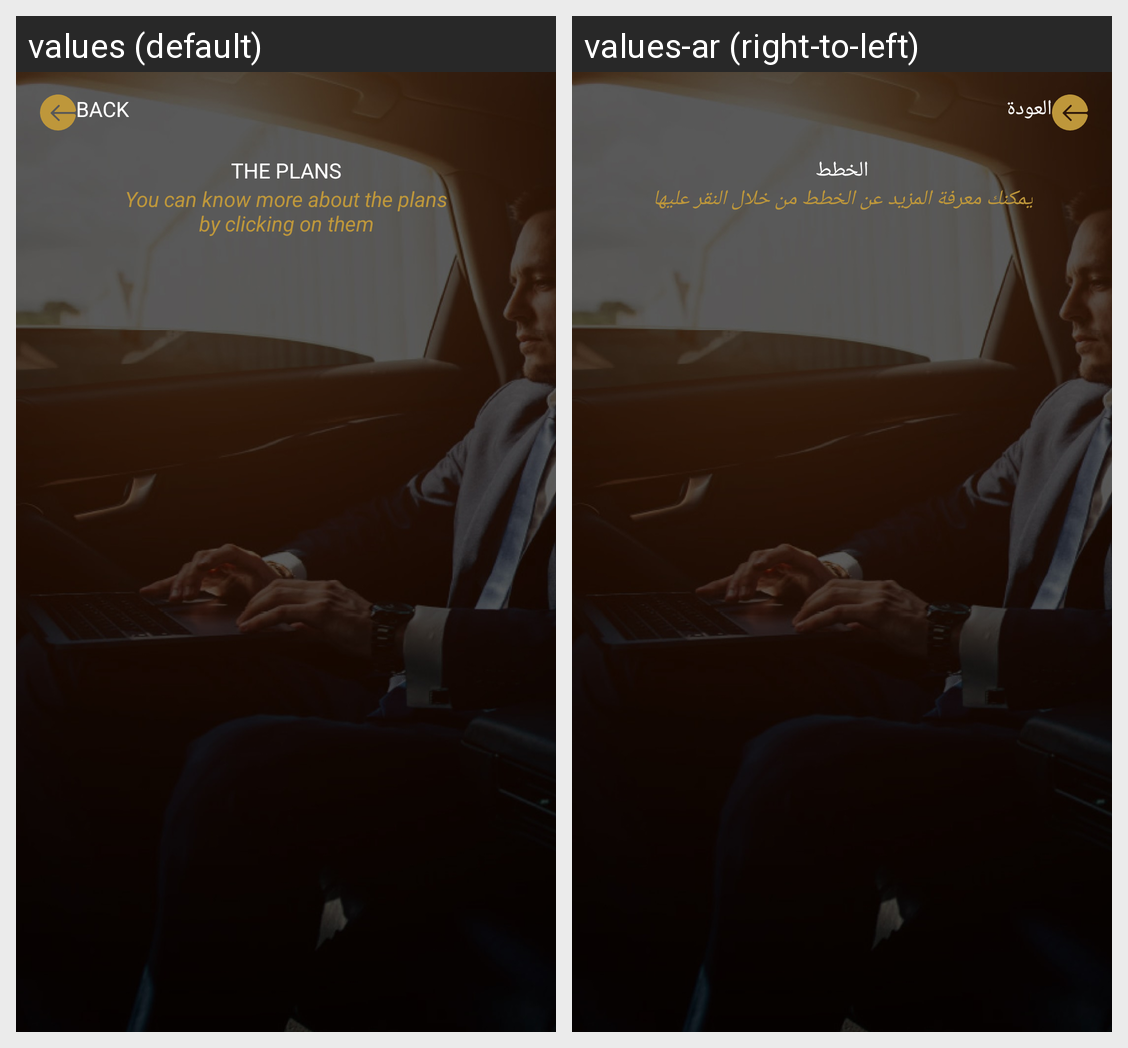

Strings drawn on this Android screen and how each of the app's shown locales translates them:
Android screen res/layout/activity_plans.xml rendered under 2 locales, left to right: values (default), values-ar (right-to-left). Device: Nexus 5 (rendered at 1080×1920; each locale shown at half size, 540×960, under a caption strip naming it); theme AppTheme.
Strings drawn on this screen, with the default value and each locale's value (text and hints the layout hard-codes, and strings that could not be matched under every locale, appear in the picture but are not listed):

back
  values: BACK
  values-ar: العودة

the_plans
  values: The Plans
  values-ar: الخطط

plans_long_text
  values: You can know more about the plans
      by clicking on them
  values-ar: يمكنك معرفة المزيد عن الخطط من خلال النقر عليها
